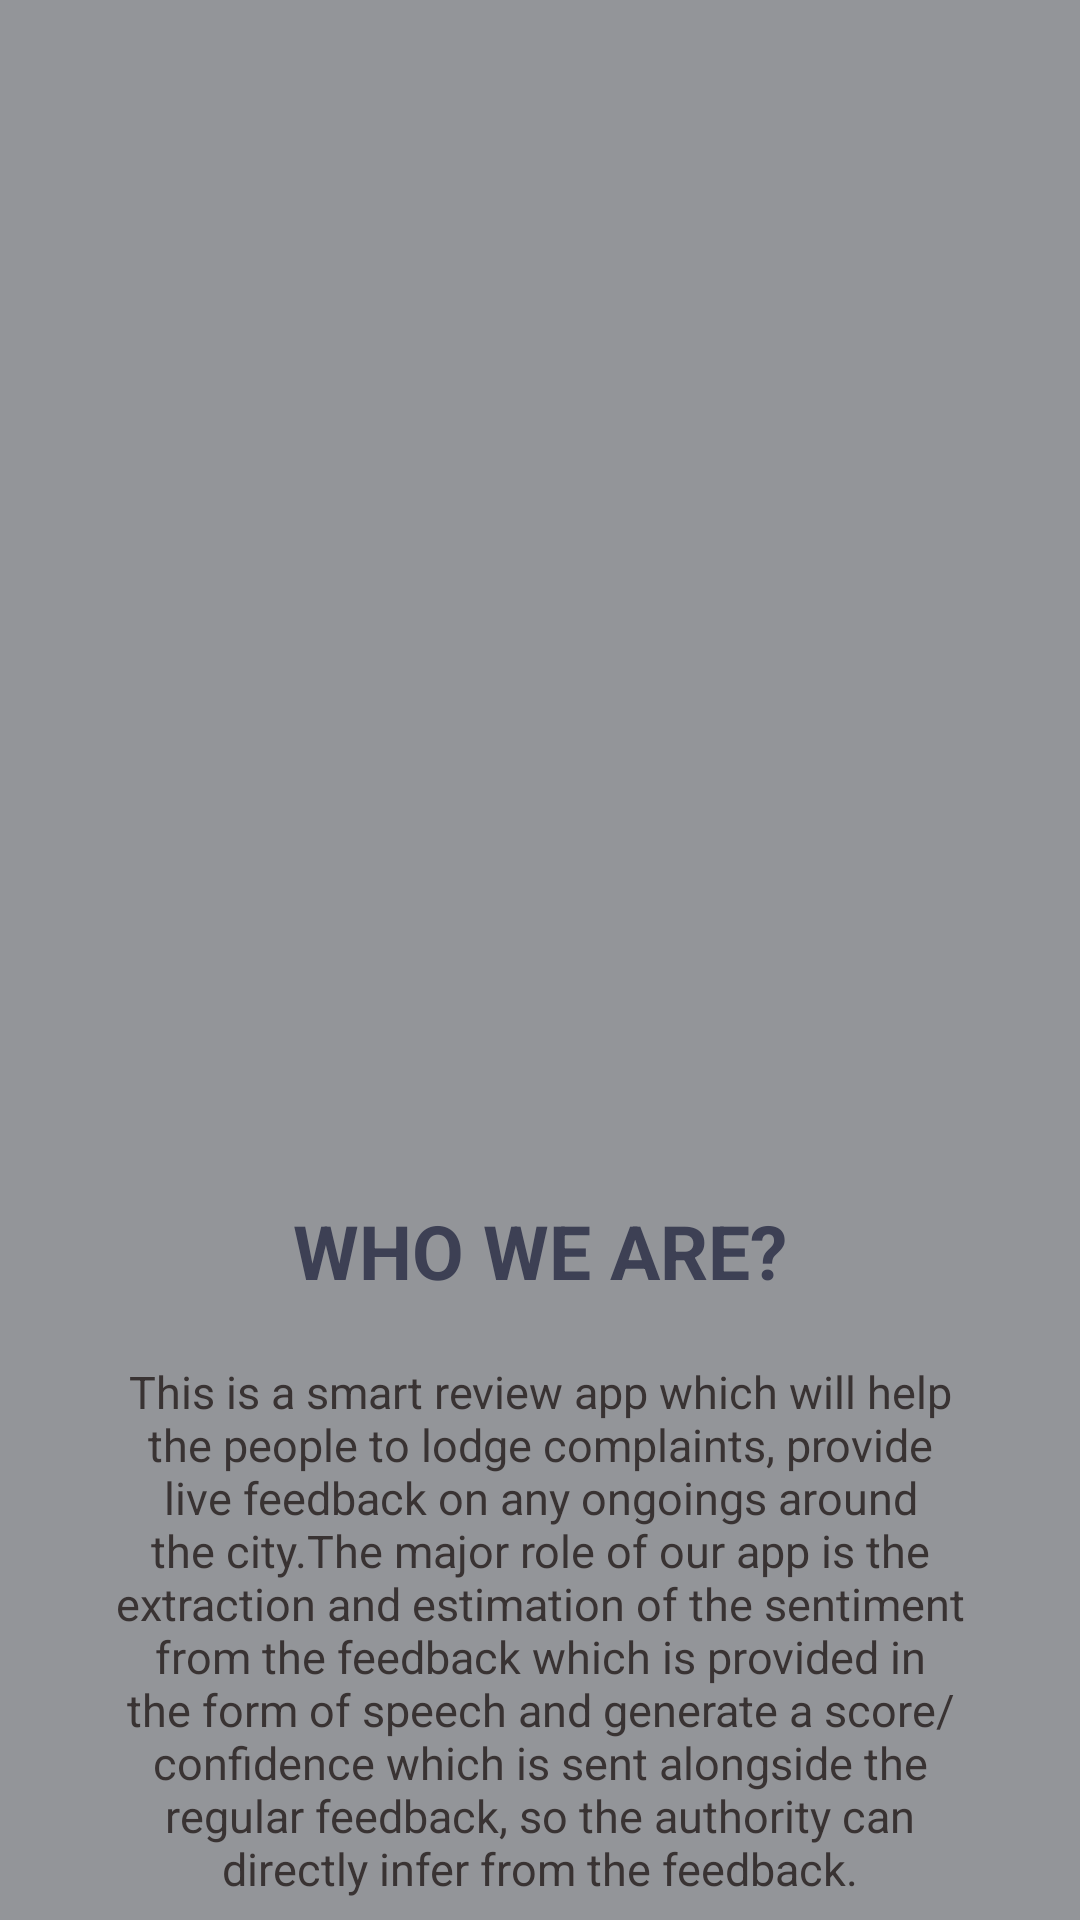

Reconstruct the res/layout file that produces this screen, plus the resources it refers to.
<!-- AndroidManifest.xml: application theme AppTheme -->
<!-- res/layout/slide1.xml -->
<?xml version="1.0" encoding="utf-8"?>
<RelativeLayout xmlns:android="http://schemas.android.com/apk/res/android"
    xmlns:app="http://schemas.android.com/apk/res-auto"
    xmlns:card_view="http://schemas.android.com/tools"
    android:layout_width="match_parent"
    android:layout_height="match_parent"
    android:background="#939599">


    <com.google.android.material.card.MaterialCardView
        android:id="@id/image"
        android:layout_width="wrap_content"
        android:layout_height="300dp"
        android:layout_alignParentTop="true"
        android:layout_centerHorizontal="true"
        android:layout_margin="50dp"
        android:background="#ffffff"
        android:clipChildren="false"
        android:clipToPadding="false"
        android:divider="@android:color/transparent"
        android:dividerHeight="0.0px"
        android:elevation="50dp"
        app:cardCornerRadius="10dp"
        app:cardElevation="10dp"
        card_view:cardElevation="20dp"
        card_view:cardPreventCornerOverlap="false">

        <ImageView
            android:layout_width="wrap_content"
            android:layout_height="300dp"
            android:scaleType="fitXY"
            android:src="@drawable/smartcity" />

    </com.google.android.material.card.MaterialCardView>

    <TextView
        android:id="@+id/title"
        android:layout_width="match_parent"
        android:layout_height="wrap_content"
        android:layout_below="@id/image"
        android:text="WHO WE ARE?"
        android:textAlignment="center"
        android:textColor="@color/colorDarkBlue"
        android:textSize="25sp"
        android:textStyle="bold" />

    <TextView
        android:layout_width="match_parent"
        android:layout_height="wrap_content"
        android:layout_below="@id/title"
        android:layout_marginTop="20dp"
        android:paddingStart="30dp"
        android:paddingEnd="30dp"
        android:text="This is a smart review app which will help the people to lodge complaints, provide live
feedback on any ongoings around the city.The major role of our app is the extraction and estimation of the sentiment from the
feedback which is provided in the form of speech and generate a score/confidence which is
sent alongside the regular feedback, so the authority can directly infer from the feedback."
        android:textAlignment="center"
        android:textColor="#393333"
        android:textSize="15sp" />

</RelativeLayout>
<!-- resources referenced by this layout -->
<resources>
  <color name="colorDarkBlue">#3D4054</color>
  <style name="AppTheme" parent="Theme.MaterialComponents.Light.NoActionBar">
          
          <item name="colorPrimary">@color/colorPrimary</item>
          <item name="colorPrimaryDark">@color/colorPrimaryDark</item>
          <item name="colorAccent">@color/colorAccent</item>
      </style>
  <color name="colorPrimary">#6177FC</color>
  <color name="colorPrimaryDark">#576EF7</color>
  <color name="colorAccent">#FF6584</color>
</resources>
